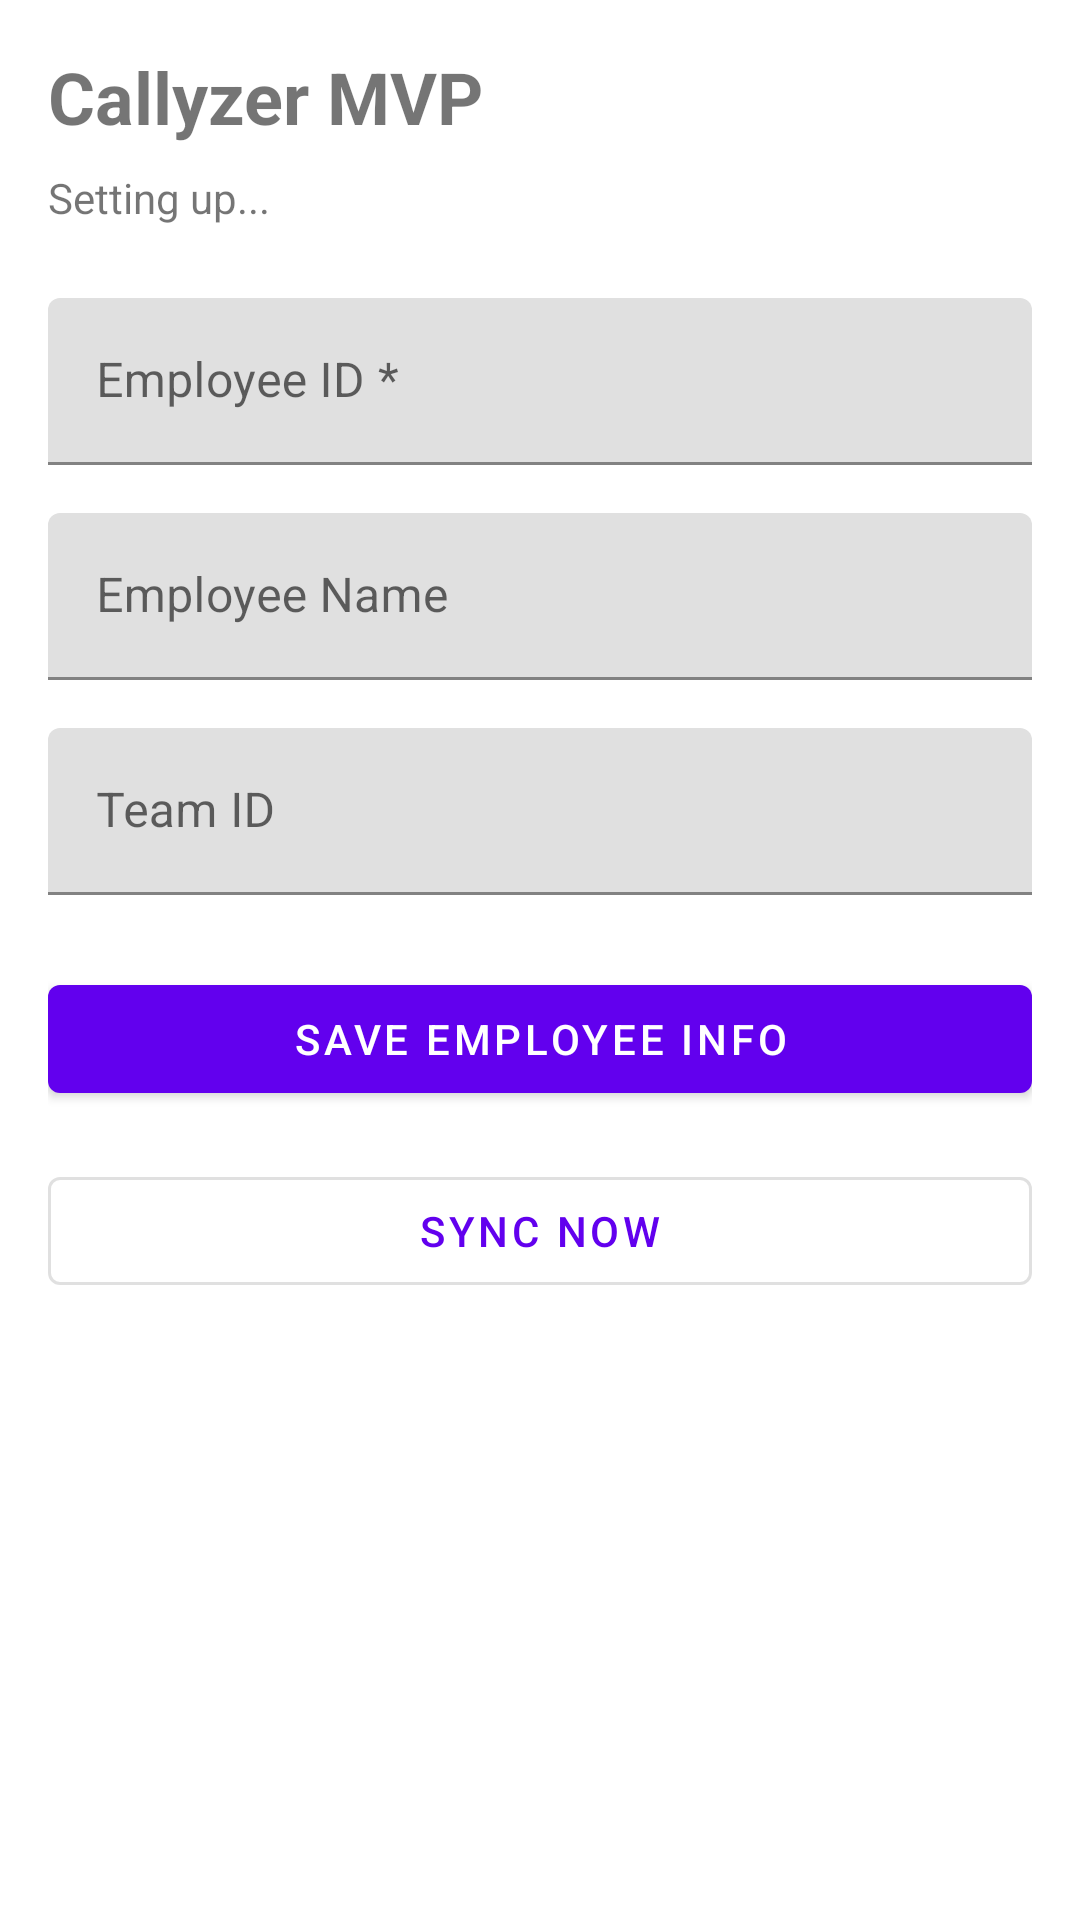

Android layout source for this screen:
<!-- AndroidManifest.xml: activity theme Theme.CallTracker -->
<!-- res/layout/activity_main.xml -->
<?xml version="1.0" encoding="utf-8"?>
<ScrollView xmlns:android="http://schemas.android.com/apk/res/android"
    xmlns:app="http://schemas.android.com/apk/res-auto"
    xmlns:tools="http://schemas.android.com/tools"
    android:layout_width="match_parent"
    android:layout_height="match_parent"
    android:padding="16dp"
    tools:context=".MainActivity">

    <LinearLayout
        android:layout_width="match_parent"
        android:layout_height="wrap_content"
        android:orientation="vertical">

        <TextView
            android:layout_width="wrap_content"
            android:layout_height="wrap_content"
            android:text="Callyzer MVP"
            android:textSize="24sp"
            android:textStyle="bold"
            android:layout_marginBottom="8dp" />

        <TextView
            android:id="@+id/textViewStatus"
            android:layout_width="match_parent"
            android:layout_height="wrap_content"
            android:text="Setting up..."
            android:textSize="14sp"
            android:layout_marginBottom="24dp" />

        <com.google.android.material.textfield.TextInputLayout
            android:layout_width="match_parent"
            android:layout_height="wrap_content"
            android:hint="Employee ID *"
            android:layout_marginBottom="16dp">

            <com.google.android.material.textfield.TextInputEditText
                android:id="@+id/editTextEmployeeId"
                android:layout_width="match_parent"
                android:layout_height="wrap_content"
                android:inputType="text" />
        </com.google.android.material.textfield.TextInputLayout>

        <com.google.android.material.textfield.TextInputLayout
            android:layout_width="match_parent"
            android:layout_height="wrap_content"
            android:hint="Employee Name"
            android:layout_marginBottom="16dp">

            <com.google.android.material.textfield.TextInputEditText
                android:id="@+id/editTextEmployeeName"
                android:layout_width="match_parent"
                android:layout_height="wrap_content"
                android:inputType="textPersonName" />
        </com.google.android.material.textfield.TextInputLayout>

        <com.google.android.material.textfield.TextInputLayout
            android:layout_width="match_parent"
            android:layout_height="wrap_content"
            android:hint="Team ID"
            android:layout_marginBottom="24dp">

            <com.google.android.material.textfield.TextInputEditText
                android:id="@+id/editTextTeamId"
                android:layout_width="match_parent"
                android:layout_height="wrap_content"
                android:inputType="text" />
        </com.google.android.material.textfield.TextInputLayout>

        <com.google.android.material.button.MaterialButton
            android:id="@+id/buttonSave"
            android:layout_width="match_parent"
            android:layout_height="wrap_content"
            android:text="Save Employee Info"
            android:layout_marginBottom="16dp" />

        <com.google.android.material.button.MaterialButton
            android:id="@+id/buttonSyncNow"
            android:layout_width="match_parent"
            android:layout_height="wrap_content"
            android:text="Sync Now"
            style="@style/Widget.MaterialComponents.Button.OutlinedButton" />

    </LinearLayout>

</ScrollView>
<!-- resources referenced by this layout -->
<resources>
  <style name="Theme.CallTracker" parent="Theme.MaterialComponents.DayNight.NoActionBar">
          
          <item name="colorPrimary">@color/purple_500</item>
          <item name="colorPrimaryVariant">@color/purple_700</item>
          <item name="colorOnPrimary">@color/white</item>
          <item name="colorSecondary">@color/teal_200</item>
      </style>
  <!-- not gathered from this repository: default colours our renderer supplied (Android Studio template values) -->
  <color name="purple_500">#FF6200EE</color>
  <color name="purple_700">#FF3700B3</color>
  <color name="teal_200">#FF03DAC5</color>
  <color name="white">#FFFFFFFF</color>
</resources>
